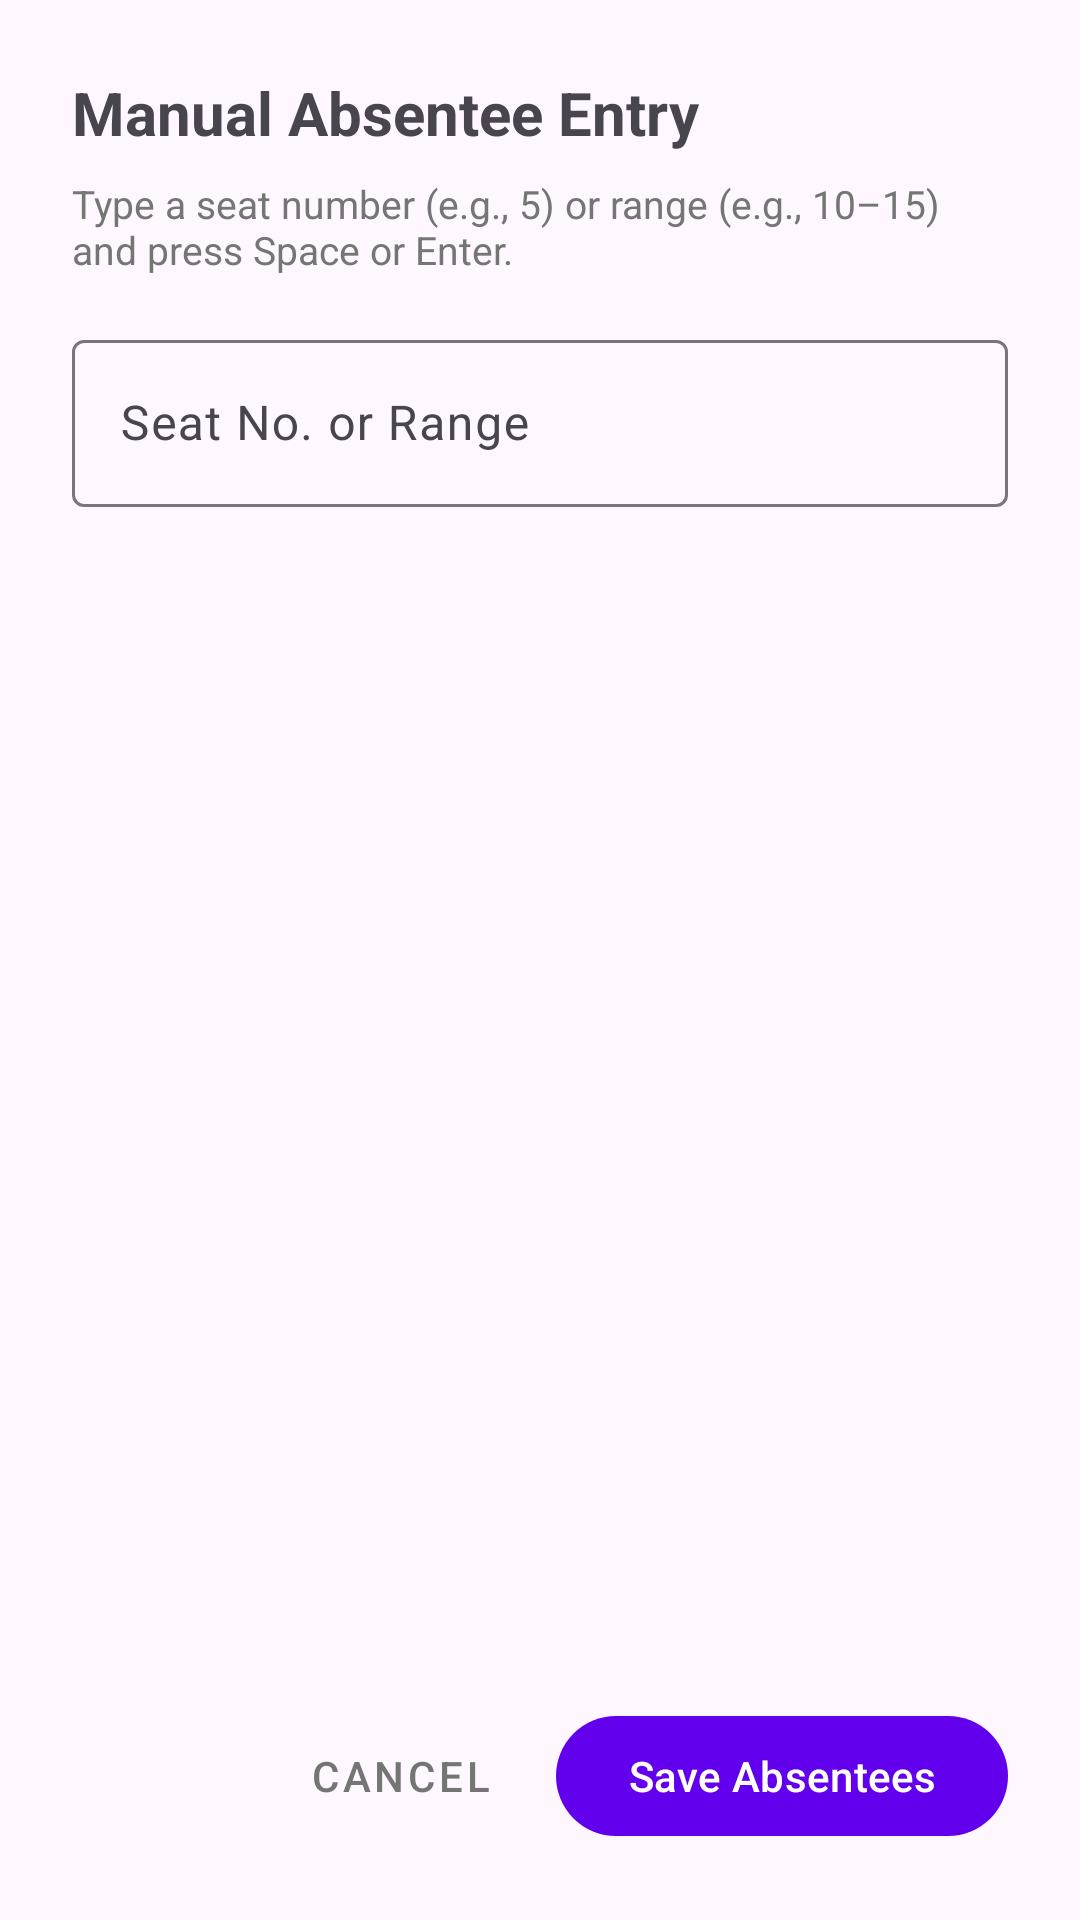

The Android layout XML behind this screen, and the referenced resources:
<!-- AndroidManifest.xml: application theme Theme.IT_Scan -->
<!-- res/layout/dialog_absentee_entry.xml -->
<?xml version="1.0" encoding="utf-8"?>
<LinearLayout xmlns:android="http://schemas.android.com/apk/res/android"
    xmlns:app="http://schemas.android.com/apk/res-auto"
    android:layout_width="match_parent"
    android:layout_height="wrap_content"
    android:orientation="vertical"
    android:padding="24dp">

    <com.google.android.material.textview.MaterialTextView
        android:layout_width="wrap_content"
        android:layout_height="wrap_content"
        android:text="@string/text_manual_absentee_entry"
        android:textSize="20sp"
        android:textStyle="bold"
        android:layout_marginBottom="8dp"/>

    <com.google.android.material.textview.MaterialTextView
        android:layout_width="match_parent"
        android:layout_height="wrap_content"
        android:text="@string/text_absentee_entry_instructions"
        android:layout_marginBottom="16dp"
        android:textSize="13sp"
        android:textColor="#757575"/>

    <com.google.android.material.textfield.TextInputLayout
        android:id="@+id/absentInputLayout"
        android:layout_width="match_parent"
        android:layout_height="wrap_content"
        android:layout_marginBottom="16dp"
        app:hintEnabled="true"
        android:hint="@string/hint_seat_number_or_range">

        <com.google.android.material.textfield.TextInputEditText
            android:id="@+id/etAbsentInput"
            android:layout_width="match_parent"
            android:layout_height="wrap_content"
            android:inputType="textVisiblePassword"
            android:imeOptions="actionDone"/>
    </com.google.android.material.textfield.TextInputLayout>

    <ScrollView
        android:layout_width="match_parent"
        android:layout_height="0dp"
        android:layout_marginBottom="24dp"
        android:layout_weight="1"
        android:fadeScrollbars="false">

        <com.google.android.material.chip.ChipGroup
            android:id="@+id/chipGroupAbsentees"
            android:layout_width="match_parent"
            android:layout_height="wrap_content"
            app:chipSpacingVertical="4dp"
            app:chipSpacingHorizontal="8dp"/>
    </ScrollView>

    <LinearLayout
        android:layout_width="match_parent"
        android:layout_height="wrap_content"
        android:gravity="end"
        android:orientation="horizontal">

        <com.google.android.material.button.MaterialButton
            android:id="@+id/btnCancel"
            style="@style/Widget.MaterialComponents.Button.TextButton"
            android:layout_width="wrap_content"
            android:layout_height="wrap_content"
            android:text="@string/btn_text_cancel"
            android:textColor="#757575"
            android:layout_marginEnd="8dp"/>

        <com.google.android.material.button.MaterialButton
            android:id="@+id/btnSaveAbsentees"
            android:layout_width="wrap_content"
            android:layout_height="wrap_content"
            android:text="@string/btn_save_absentees"/>
    </LinearLayout>
</LinearLayout>
<!-- resources referenced by this layout -->
<resources>
  <string name="btn_save_absentees">Save Absentees</string>
  <string name="btn_text_cancel">Cancel</string>
  <string name="hint_seat_number_or_range">Seat No. or Range</string>
  <string name="text_absentee_entry_instructions">Type a seat number (e.g., 5) or range (e.g., 10–15) and press Space or Enter.</string>
  <string name="text_manual_absentee_entry">Manual Absentee Entry</string>
  <style name="Theme.IT_Scan" parent="Theme.Material3.Light.NoActionBar">
  
          <item name="colorPrimary">#6200EE</item>
          <item name="colorOnPrimary">#FFFFFF</item>
  
          <item name="colorSecondary">#03DAC6</item>
          <item name="colorOnSecondary">#000000</item>
  
          <item name="android:statusBarColor">@color/white</item>
          <item name="android:windowLightStatusBar">true</item>
  
          <item name="android:forceDarkAllowed">true</item>
      </style>
  <!-- not gathered from this repository: default colours our renderer supplied (Android Studio template values) -->
  <color name="white">#FFFFFFFF</color>
</resources>
